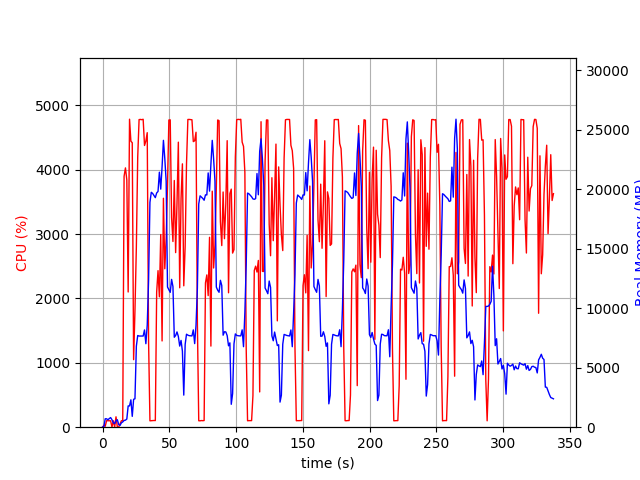

The file beside this chart, header and first rows:
elapsed_time, nproc, cpu, mem_real, mem_virtual
4.8160552978515625e-05, 1, 0.0, 7.883, 3185
1.006, 2, 28.8, 56.84, 168.3
2.013, 4, 14.9, 708.7, 2398
3.021, 6, 101.1, 705.5, 2969
4.03, 3, 100.2, 620, 2013
5.038, 3, 99.3, 724.8, 2109
6.045, 3, 99.4, 808.2, 2221
7.052, 5, 2.0, 626.6, 2504
8.062, 3, 100.3, 364.5, 1669
9.069, 3, 3.0, 302, 1593
10.08, 4, 161.8, 540.2, 2224
11.08, 5, 3.0, 627.1, 2540
12.09, 3, 2.0, 221.2, 1538
13.1, 1, 50.6, 153.9, 935
14.11, 1, 100.0, 365.9, 1895
15.12, 1, 99.1, 443.5, 1974
16.13, 1, 3899, 566.2, 5423
17.15, 1, 4030, 591.3, 5467
18.17, 1, 3842, 684.5, 6135
19.18, 1, 2101, 1786, 7415
20.2, 1, 4786, 1786, 7415
21.22, 1, 4444, 2301, 7415
22.24, 1, 4420, 910.6, 7415
23.26, 1, 1050, 2343, 9476
24.26, 1, 1809, 2387, 9532
25.31, 1, 2801, 6805, 16456
26.33, 1, 4199, 7701, 16456
27.35, 1, 4780, 7658, 16456
28.37, 1, 4783, 7658, 16456
29.39, 1, 4779, 7658, 16456
30.4, 1, 4785, 7658, 16456
31.42, 1, 4378, 8170, 16456
32.44, 1, 4448, 7014, 16456
33.45, 1, 4577, 8567, 19325
34.47, 1, 1328, 12367, 34767
35.48, 1, 99.3, 18887, 34767
36.49, 1, 101.1, 19734, 34767
37.49, 1, 103.3, 19640, 34767
38.5, 1, 104.3, 19465, 34767
39.51, 1, 103.1, 19285, 34767
40.52, 1, 2100, 19679, 34767
41.54, 1, 2433, 19805, 34767
42.54, 1, 2026, 21422, 47055
43.56, 1, 2994, 19999, 47065
44.57, 1, 1340, 21887, 47065
45.58, 1, 3558, 24098, 47065
46.6, 1, 2462, 22576, 47203
47.62, 1, 2936, 20670, 47203
48.63, 1, 3754, 11778, 47227
49.65, 1, 4774, 11560, 47227
50.67, 1, 4776, 11328, 47227
51.69, 1, 3258, 12417, 47313
52.7, 1, 2886, 11816, 47313
53.71, 1, 3834, 7557, 47313
54.72, 1, 2713, 7704, 47313
55.73, 1, 3475, 8004, 47313
56.75, 1, 4429, 7624, 47313
57.76, 1, 2167, 6814, 47313
58.77, 1, 3553, 7290, 47313
59.79, 1, 4092, 6384, 47313
... 274 more rows
